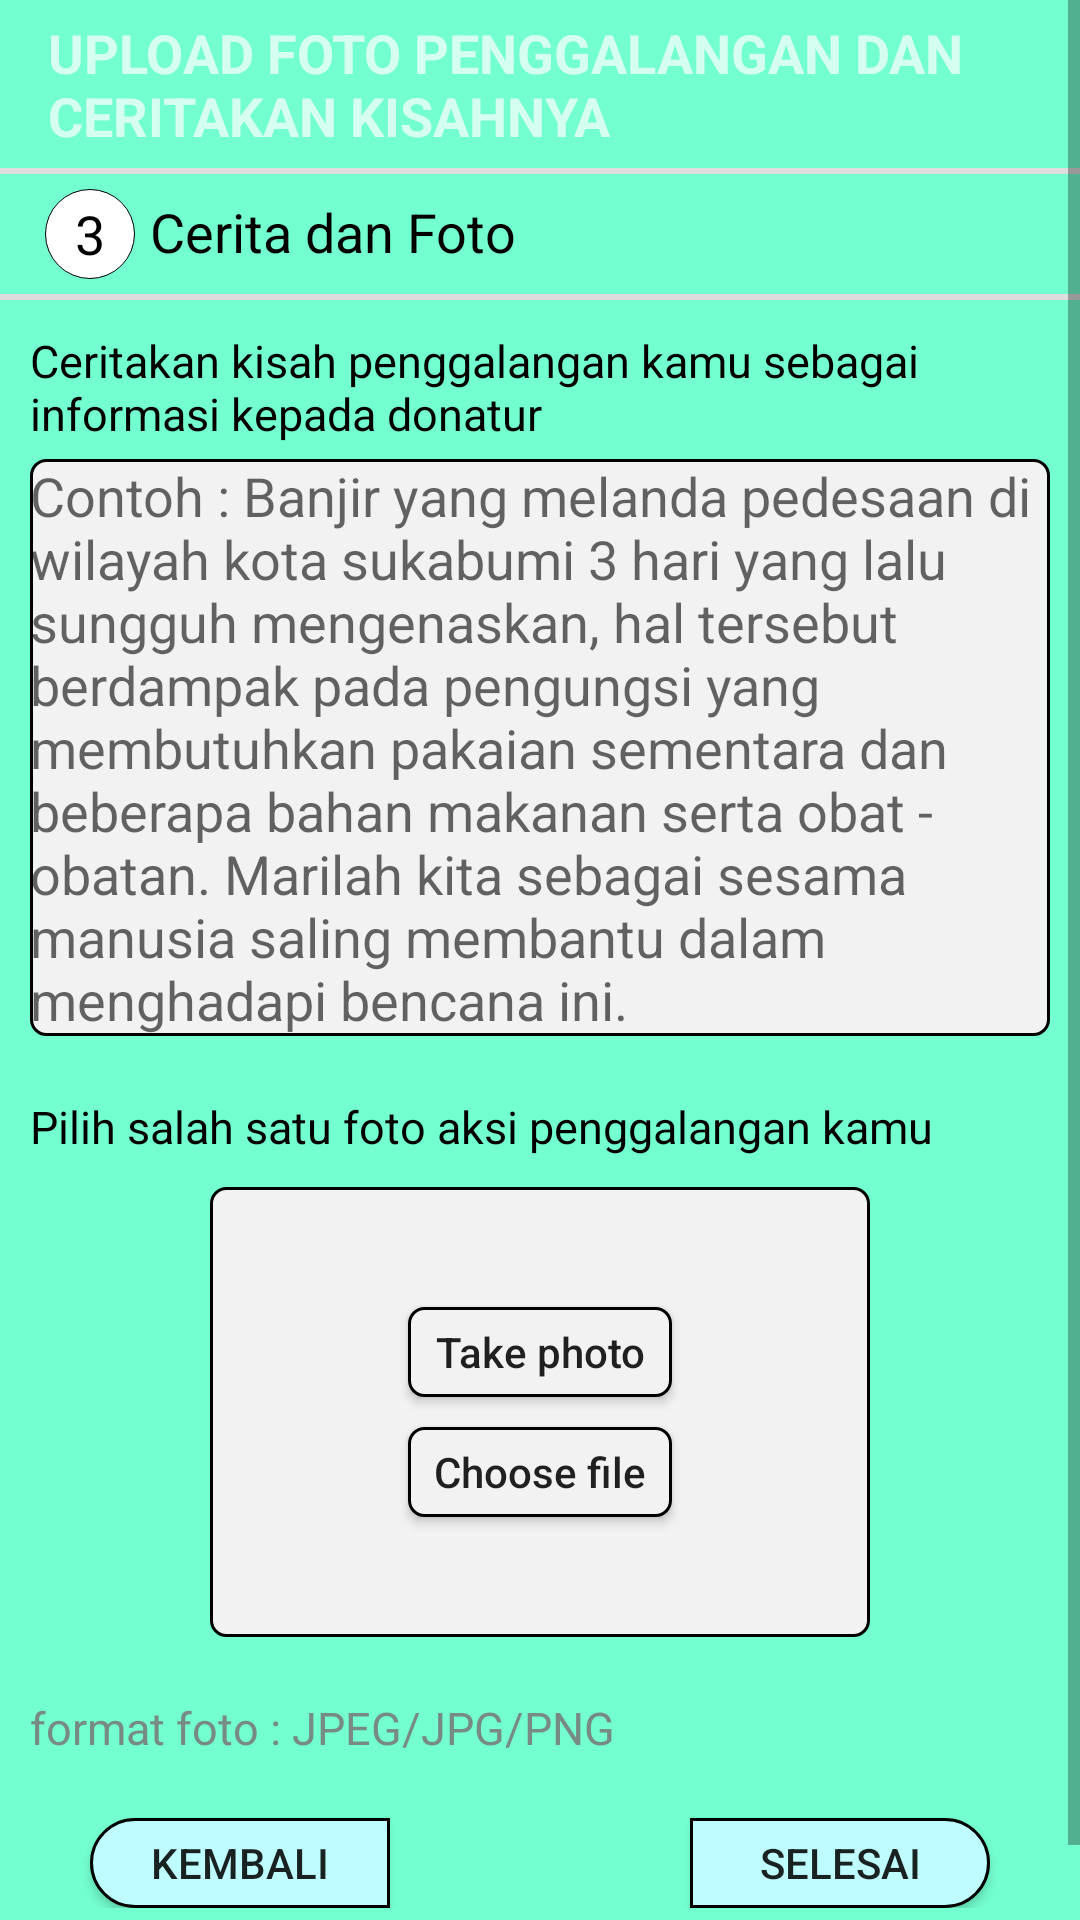

Write the Android layout XML for this screen, with the resource values it uses.
<!-- AndroidManifest.xml: application theme AppTheme -->
<!-- res/layout/upload_submission_activity.xml -->
<?xml version="1.0" encoding="utf-8"?>
<ScrollView xmlns:app="http://schemas.android.com/apk/res-auto"
    xmlns:tools="http://schemas.android.com/tools"
    android:id="@+id/scrollViewMain"
    android:layout_width="match_parent"
    android:layout_height="wrap_content"
    android:background="@color/backgroundLogin"
    android:paddingBottom="200dp"
    android:clipToPadding="false"
    android:scrollbarStyle="outsideOverlay"
    xmlns:android="http://schemas.android.com/apk/res/android">

    <RelativeLayout
        android:id="@+id/relativeSubmission"
        android:layout_below="@+id/scrollViewMain"
        android:layout_width="match_parent"
        android:layout_height="match_parent"
        android:background="@color/borderEditTextDonation"
        tools:context=".activity.UploadSubmissionActivity"
        >

        <androidx.appcompat.widget.Toolbar
            android:id="@+id/toolbar"
            android:layout_width="match_parent"
            android:layout_height="wrap_content"
            android:background="@color/backgroundLogin"
            android:theme="@style/ThemeOverlay.AppCompat.ActionBar"
            app:layout_constraintStart_toStartOf="parent"
            app:layout_constraintTop_toTopOf="parent"
            app:popupTheme="@style/ThemeOverlay.AppCompat.Light">

            <TextView
                android:id="@+id/toolbar_title"
                android:layout_width="wrap_content"
                android:layout_height="wrap_content"
                android:layout_gravity="left"
                android:gravity="left"
                android:textAllCaps="true"
                android:text="@string/upload_submission"
                android:textSize="18sp"
                android:textStyle="bold"
                app:popupTheme="@style/ThemeOverlay.AppCompat.Light"
                app:theme="@style/Base.ThemeOverlay.AppCompat.Dark.ActionBar"
                app:titleTextAppearance="@style/Toolbar.TitleText" />

        </androidx.appcompat.widget.Toolbar>

        <RelativeLayout
            android:id="@+id/lRelativeLayout"
            android:layout_below="@+id/toolbar"
            android:layout_marginTop="2dp"
            android:padding="5dp"
            android:layout_width="match_parent"
            android:layout_height="wrap_content"
            android:orientation="horizontal"
            android:background="@color/backgroundLogin" >

            <TextView
                android:id="@+id/txtNumber"
                android:layout_width="wrap_content"
                android:layout_height="wrap_content"
                android:layout_marginLeft="10dp"
                android:text="3"
                android:background="@drawable/submission_number"
                android:textSize="18sp"
                android:textColor="@color/colorAccent"
                android:gravity="center_vertical|center_horizontal"
                />

            <TextView
                android:id="@+id/accountPlus_title"
                android:layout_width="match_parent"
                android:layout_height="wrap_content"
                android:layout_gravity="left"
                android:layout_marginTop="2dp"
                android:layout_toRightOf="@+id/txtNumber"
                android:clickable="false"
                android:gravity="left|center_vertical"
                android:paddingLeft="5dp"
                android:text="Cerita dan Foto"
                android:textAllCaps="false"
                android:textColor="@color/colorAccent"
                android:textSize="18sp"
                app:layout_constraintStart_toStartOf="parent" />

        </RelativeLayout>

        <RelativeLayout
            android:id="@+id/relativeEditText"
            android:layout_below="@+id/lRelativeLayout"
            android:layout_marginTop="2dp"
            android:layout_width="match_parent"
            android:layout_height="wrap_content"
            android:background="@color/backgroundLogin"
            android:paddingBottom="30dp"
            >

            <TextView
                android:id="@+id/storyDonationTitle"
                android:layout_width="wrap_content"
                android:layout_height="wrap_content"
                android:text="@string/story_upload_submission"
                android:textColor="@color/colorAccent"
                android:layout_marginLeft="10dp"
                android:textSize="15sp"
                android:layout_marginTop="10dp"/>

            <EditText
                android:id="@+id/edStoryDonation"
                android:layout_below="@+id/storyDonationTitle"
                android:layout_width="match_parent"
                android:layout_height="wrap_content"
                android:hint="@string/story_upload"
                android:background="@drawable/edit_text_donation"
                android:layout_marginLeft="10dp"
                android:layout_marginRight="10dp"
                android:textColor="@color/colorAccent"
                android:layout_marginTop="5dp" />

            <TextView
                android:id="@+id/tvUploadImageTitle"
                android:layout_below="@+id/edStoryDonation"
                android:layout_width="wrap_content"
                android:layout_height="wrap_content"
                android:text="@string/upload_image_title"
                android:layout_marginLeft="10dp"
                android:textColor="@color/colorAccent"
                android:textSize="15sp"
                android:layout_marginTop="20dp"
                />

            <RelativeLayout
                android:id="@+id/relativeBtnInEditext"
                android:layout_below="@+id/tvUploadImageTitle"
                android:layout_width="match_parent"
                android:layout_height="wrap_content"
                android:background="@color/backgroundLogin"
                android:layout_marginTop="10dp"
                >

                <ImageView
                    android:id="@+id/imageViewUpload"
                    android:layout_width="match_parent"
                    android:layout_height="150dp"
                    android:background="@drawable/edit_text_donation"
                    android:layout_marginLeft="70dp"
                    android:layout_marginRight="70dp"
                    >
                </ImageView>

                <Button
                    android:id="@+id/btnUpload"
                    android:layout_width="wrap_content"
                    android:layout_height="30dp"
                    android:layout_marginTop="40dp"
                    android:gravity="center"
                    android:layout_centerHorizontal="true"
                    android:layout_centerVertical="false"
                    android:background="@drawable/edit_text_donation"
                    android:text="Take photo"
                    android:textAllCaps="false"
                    >
                </Button>

                <Button
                    android:id="@+id/btnChooseFile"
                    android:layout_below="@+id/btnUpload"
                    android:layout_width="wrap_content"
                    android:layout_height="30dp"
                    android:gravity="center"
                    android:layout_marginTop="10dp"
                    android:layout_centerHorizontal="true"
                    android:layout_centerVertical="false"
                    android:background="@drawable/edit_text_donation"
                    android:text="Choose file"
                    android:textAllCaps="false"
                    >
                </Button>

            </RelativeLayout>

            <TextView
                android:id="@+id/infoFormatImage"
                android:layout_below="@+id/relativeBtnInEditext"
                android:layout_width="wrap_content"
                android:layout_height="wrap_content"
                android:text="format foto : JPEG/JPG/PNG"
                android:layout_marginLeft="10dp"
                android:textColor="#778B84"
                android:textSize="15sp"
                android:layout_marginTop="20dp"
                />

            <Button
                android:id="@+id/btnBackUpload"
                android:layout_below="@+id/infoFormatImage"
                android:layout_width="100dp"
                android:layout_height="30dp"
                android:layout_marginLeft="30dp"
                android:layout_marginTop="20dp"
                android:background="@drawable/shape_left"
                android:text="Kembali"
                android:textAllCaps="true"
                android:layout_alignParentLeft="true"
                />

            <Button
                android:id="@+id/btnFinishUpload"
                android:layout_below="@+id/infoFormatImage"
                android:layout_width="100dp"
                android:layout_height="30dp"
                android:layout_marginTop="20dp"
                android:background="@drawable/shape_right"
                android:text="Selesai"
                android:textAllCaps="true"
                android:layout_alignParentRight="true"
                android:layout_marginRight="30dp"
                />

        </RelativeLayout>

        <ProgressBar
            android:id="@+id/progressBar"
            android:layout_below="@+id/relativeEditText"
            android:layout_marginTop="10dp"
            style="?android:attr/progressBarStyle"
            android:layout_width="wrap_content"
            android:layout_height="wrap_content"
            android:layout_centerHorizontal="true"
            android:visibility="gone"
            android:indeterminate="true"
            android:indeterminateTintMode="src_atop"
            android:indeterminateTint="@android:color/black" />

    </RelativeLayout>

</ScrollView>
<!-- resources referenced by this layout -->
<resources>
  <color name="backgroundLogin">#73ffd0</color>
  <color name="borderEditTextDonation">#DEDEDE</color>
  <color name="colorAccent">#000000</color>
  <!-- drawable edit_text_donation (drawable) -->
  <?xml version="1.0" encoding="utf-8"?>
  <shape android:shape="rectangle"
      xmlns:android="http://schemas.android.com/apk/res/android">
      <corners android:radius="5dp"/>
      <stroke android:color="@color/colorAccent"
          android:width="1dp"/>
      <solid android:color="@color/editTextDonation"/>
  
  </shape>
  <!-- drawable shape_left (drawable) -->
  <?xml version="1.0" encoding="utf-8"?>
  <shape android:shape="rectangle"
      xmlns:android="http://schemas.android.com/apk/res/android">
      <corners android:radius="35dp"
          android:bottomRightRadius="0dp"
          android:topRightRadius="0dp"
          />
      <stroke android:color="@color/colorAccent"
          android:width="1dp"/>
      <solid android:color="@color/buttonLogin"/>
  
  </shape>
  <!-- drawable shape_right (drawable) -->
  <?xml version="1.0" encoding="utf-8"?>
  <shape android:shape="rectangle"
      xmlns:android="http://schemas.android.com/apk/res/android">
      <corners android:radius="35dp"
          android:bottomLeftRadius="0dp"
          android:topLeftRadius="0dp"
          />
      <stroke android:color="@color/colorAccent"
          android:width="1dp"/>
      <solid android:color="@color/buttonLogin"/>
  
  </shape>
  <!-- drawable submission_number (drawable) -->
  <?xml version="1.0" encoding="utf-8"?>
  <selector xmlns:android="http://schemas.android.com/apk/res/android">
      <item>
          <shape android:shape="oval">
              <solid android:color="@color/textColorWhite"/>
              <stroke android:color="@color/colorAccent" android:width="0.2dp"/>
              
              <size android:width="30dp" android:height="30dp"/>
          </shape>
      </item>
  </selector>
  <string name="story_upload">Contoh : Banjir yang melanda pedesaan di wilayah kota sukabumi
          3 hari yang lalu sungguh mengenaskan, hal tersebut berdampak pada pengungsi yang
          membutuhkan pakaian sementara dan beberapa bahan makanan serta obat - obatan.
          Marilah kita sebagai sesama manusia saling membantu dalam menghadapi bencana ini.</string>
  <string name="story_upload_submission">Ceritakan kisah penggalangan kamu sebagai informasi kepada donatur</string>
  <string name="upload_image_title">Pilih salah satu foto aksi penggalangan kamu</string>
  <string name="upload_submission">Upload Foto Penggalangan dan Ceritakan Kisahnya</string>
  <style name="Toolbar.TitleText" parent="TextAppearance.Widget.AppCompat.Toolbar.Title">
          <item name="android:textSize">25sp</item>
          <item name="android:textStyle">bold</item>
          <item name="android:color">@color/textColorToolbar</item>
      </style>
  <style name="AppTheme" parent="Theme.AppCompat.Light.DarkActionBar">
          
          <item name="colorPrimary">@color/colorPrimary</item>
          <item name="colorPrimaryDark">@color/colorPrimaryDark</item>
          <item name="colorAccent">@color/colorAccent</item>
          <item name="windowActionBar">false</item>
          <item name="windowNoTitle">true</item>
      </style>
  <color name="editTextDonation">#F2F2F2</color>
  <color name="buttonLogin">#BEFCFF</color>
  <color name="textColorWhite">#FFFFFF</color>
  <color name="textColorToolbar">#FFFFFF</color>
  <color name="colorPrimary">#329cf9</color>
  <color name="colorPrimaryDark">#329cf9</color>
</resources>
